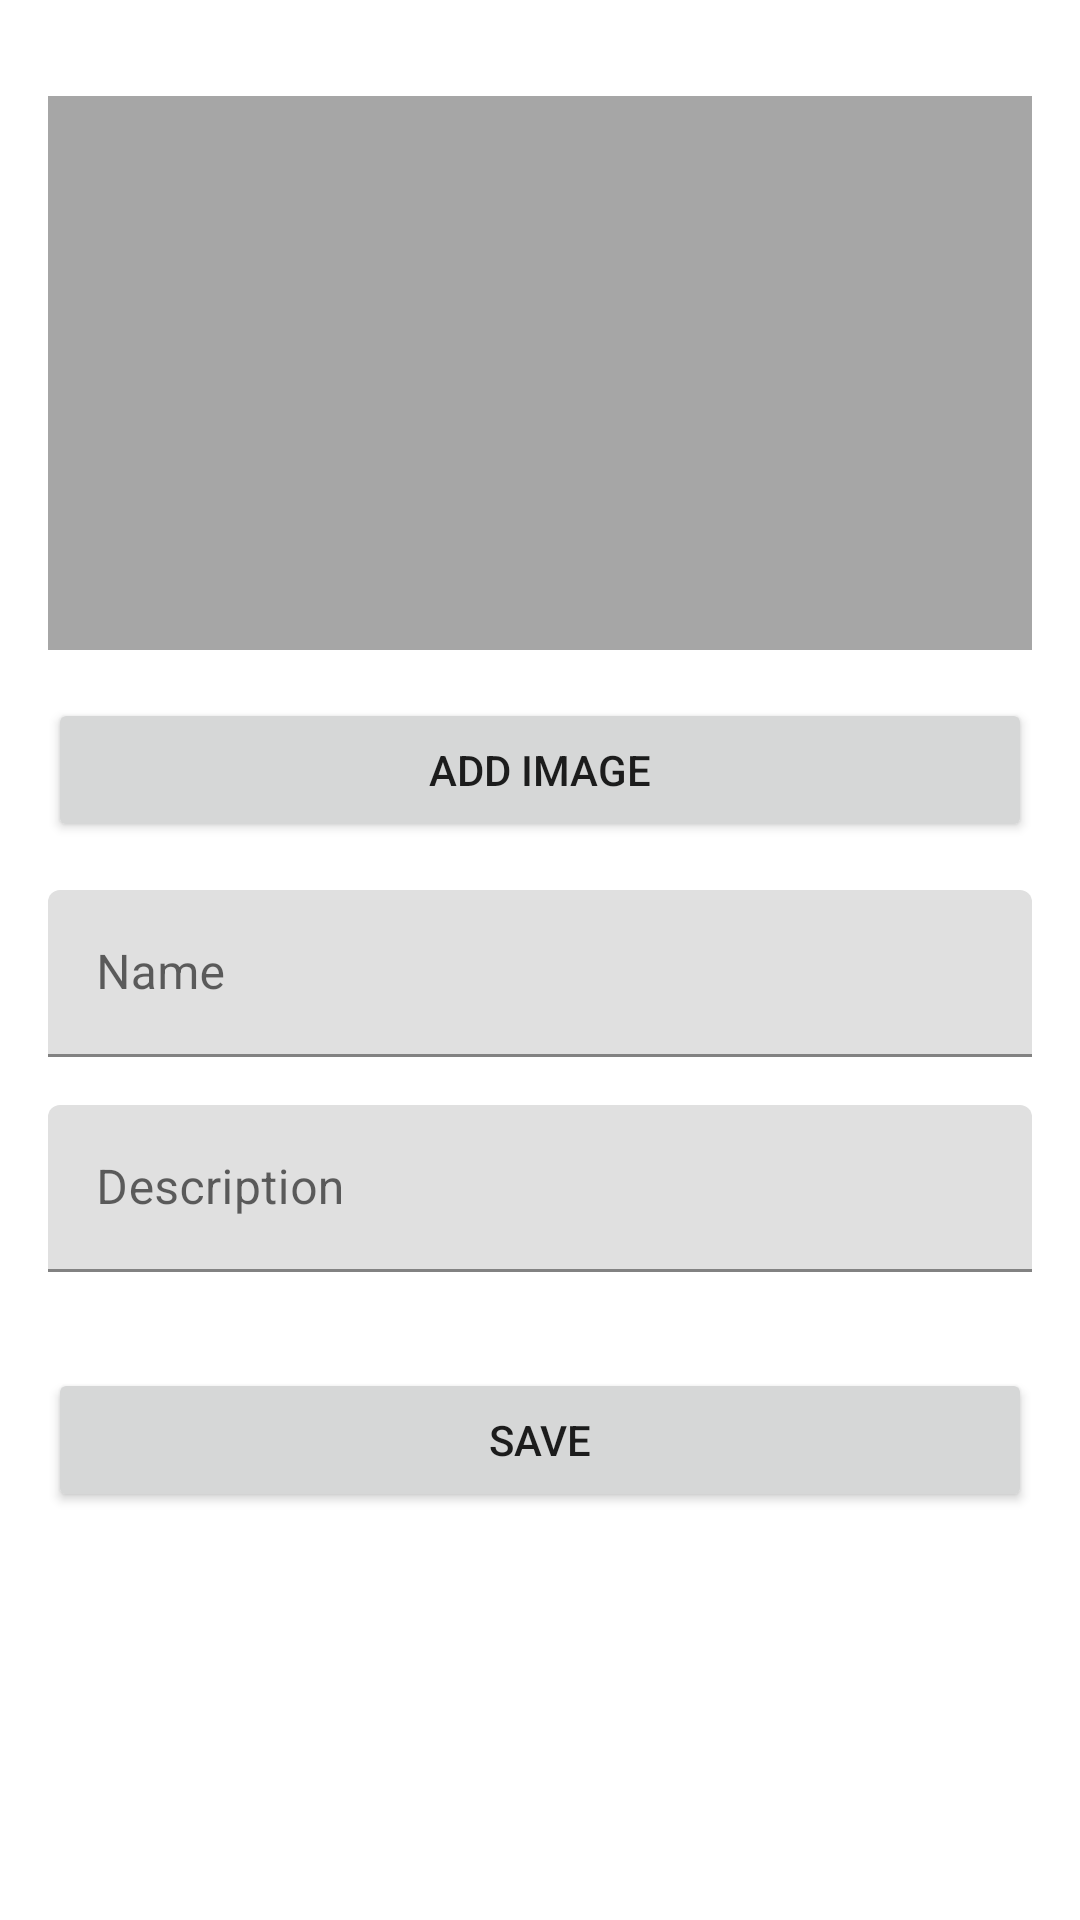

Reconstruct the res/layout file that produces this screen, plus the resources it refers to.
<!-- AndroidManifest.xml: application theme AppTheme -->
<!-- res/layout/fragment_new_campaign.xml -->
<?xml version="1.0" encoding="utf-8"?>
<androidx.constraintlayout.widget.ConstraintLayout xmlns:android="http://schemas.android.com/apk/res/android"
    xmlns:app="http://schemas.android.com/apk/res-auto"
    xmlns:tools="http://schemas.android.com/tools"
    android:layout_width="match_parent"
    android:layout_height="match_parent"
    android:orientation="vertical"
    android:padding="@dimen/screen_padding"
    tools:context=".ui.campaign.NewCampaignFragment">

    <ImageView
        android:id="@+id/imageView_campaign_image"
        android:layout_width="0dp"
        android:layout_height="0dp"
        android:layout_marginTop="@dimen/margin_16dp"
        android:background="#A6A6A6"
        android:scaleType="centerCrop"
        app:layout_constraintTop_toBottomOf="parent"
        app:layout_constraintEnd_toEndOf="parent"
        app:layout_constraintStart_toStartOf="parent"
        app:layout_constraintDimensionRatio="H,16:9"
        app:layout_constraintTop_toTopOf="parent" />

    <Button
        android:id="@+id/btn_add_image"
        android:layout_width="match_parent"
        android:layout_height="wrap_content"
        android:layout_marginTop="@dimen/margin_16dp"
        android:text="@string/btn_add_image"
        app:layout_constraintTop_toBottomOf="@id/imageView_campaign_image" />

    <com.google.android.material.textfield.TextInputLayout
        android:id="@+id/textField_name"
        android:layout_width="match_parent"
        android:layout_height="wrap_content"
        android:layout_marginTop="@dimen/margin_16dp"
        android:hint="@string/hint_name"
        app:endIconMode="clear_text"
        app:layout_constraintTop_toBottomOf="@id/btn_add_image">

        <com.google.android.material.textfield.TextInputEditText
            android:layout_width="match_parent"
            android:layout_height="wrap_content"
            android:inputType="text"
            android:maxLines="1" />

    </com.google.android.material.textfield.TextInputLayout>

    <com.google.android.material.textfield.TextInputLayout
        android:id="@+id/textField_description"
        android:layout_width="match_parent"
        android:layout_height="wrap_content"
        android:layout_marginTop="@dimen/margin_16dp"
        android:hint="@string/hint_description"
        app:endIconMode="clear_text"
        app:layout_constraintTop_toBottomOf="@id/textField_name">

        <com.google.android.material.textfield.TextInputEditText
            android:layout_width="match_parent"
            android:layout_height="wrap_content"
            android:inputType="textMultiLine" />

    </com.google.android.material.textfield.TextInputLayout>

    <com.google.android.material.materialswitch.MaterialSwitch
        android:id="@+id/switch_campaign_status"
        android:layout_width="match_parent"
        android:layout_height="wrap_content"
        android:checked="true"
        android:layout_marginTop="@dimen/margin_16dp"
        android:text="@string/switch_label_campaign_status"
        app:layout_constraintTop_toBottomOf="@id/textField_description"/>

    <Button
        android:id="@+id/btn_save"
        android:layout_width="match_parent"
        android:layout_height="wrap_content"
        android:layout_marginTop="@dimen/margin_16dp"
        android:text="@string/btn_save"
        app:layout_constraintTop_toBottomOf="@id/switch_campaign_status" />

</androidx.constraintlayout.widget.ConstraintLayout>
<!-- resources referenced by this layout -->
<resources>
  <dimen name="margin_16dp">16dp</dimen>
  <dimen name="screen_padding">16dp</dimen>
  <string name="btn_add_image">Add Image</string>
  <string name="btn_save">Save</string>
  <string name="hint_description">Description</string>
  <string name="hint_name">Name</string>
  <string name="switch_label_campaign_status">Set this campaign as active</string>
</resources>
